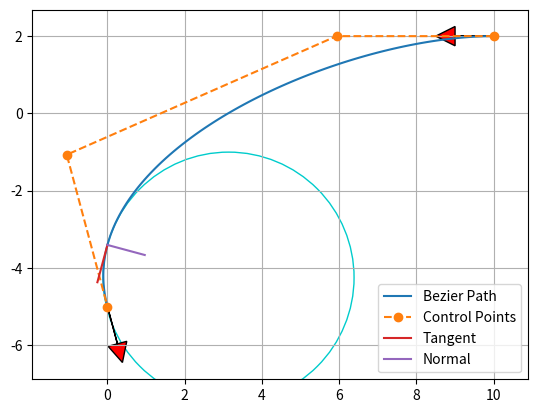

Generate this figure with matplotlib:
"""

Path planning with Bezier curve.

[redacted]

"""

import matplotlib.pyplot as plt
import numpy as np
import scipy.special

show_animation = True


def calc_4points_bezier_path(sx, sy, syaw, ex, ey, eyaw, offset):
    """
    Compute control points and path given start and end position.

    :param sx: (float) x-coordinate of the starting point
    :param sy: (float) y-coordinate of the starting point
    :param syaw: (float) yaw angle at start
    :param ex: (float) x-coordinate of the ending point
    :param ey: (float) y-coordinate of the ending point
    :param eyaw: (float) yaw angle at the end
    :param offset: (float)
    :return: (numpy array, numpy array)
    """
    dist = np.hypot(sx - ex, sy - ey) / offset
    control_points = np.array(
        [[sx, sy],
         [sx + dist * np.cos(syaw), sy + dist * np.sin(syaw)],
         [ex - dist * np.cos(eyaw), ey - dist * np.sin(eyaw)],
         [ex, ey]])

    path = calc_bezier_path(control_points, n_points=100)

    return path, control_points


def calc_bezier_path(control_points, n_points=100):
    """
    Compute bezier path (trajectory) given control points.

    :param control_points: (numpy array)
    :param n_points: (int) number of points in the trajectory
    :return: (numpy array)
    """
    traj = []
    for t in np.linspace(0, 1, n_points):
        traj.append(bezier(t, control_points))

    return np.array(traj)


def bernstein_poly(n, i, t):
    """
    Bernstein polynom.

    :param n: (int) polynom degree
    :param i: (int)
    :param t: (float)
    :return: (float)
    """
    return scipy.special.comb(n, i) * t ** i * (1 - t) ** (n - i)


def bezier(t, control_points):
    """
    Return one point on the bezier curve.

    :param t: (float) number in [0, 1]
    :param control_points: (numpy array)
    :return: (numpy array) Coordinates of the point
    """
    n = len(control_points) - 1
    return np.sum([bernstein_poly(n, i, t) * control_points[i] for i in range(n + 1)], axis=0)


def bezier_derivatives_control_points(control_points, n_derivatives):
    """
    Compute control points of the successive derivatives of a given bezier curve.

    A derivative of a bezier curve is a bezier curve.
    See https://pomax.github.io/bezierinfo/#derivatives
    for detailed explanations

    :param control_points: (numpy array)
    :param n_derivatives: (int)
    e.g., n_derivatives=2 -> compute control points for first and second derivatives
    :return: ([numpy array])
    """
    w = {0: control_points}
    for i in range(n_derivatives):
        n = len(w[i])
        w[i + 1] = np.array([(n - 1) * (w[i][j + 1] - w[i][j])
                             for j in range(n - 1)])
    return w


def curvature(dx, dy, ddx, ddy):
    """
    Compute curvature at one point given first and second derivatives.

    :param dx: (float) First derivative along x axis
    :param dy: (float)
    :param ddx: (float) Second derivative along x axis
    :param ddy: (float)
    :return: (float)
    """
    return (dx * ddy - dy * ddx) / (dx ** 2 + dy ** 2) ** (3 / 2)


def plot_arrow(x, y, yaw, length=1.0, width=0.5, fc="r", ec="k"):  # pragma: no cover
    """Plot arrow."""
    if not isinstance(x, float):
        for (ix, iy, iyaw) in zip(x, y, yaw):
            plot_arrow(ix, iy, iyaw)
    else:
        plt.arrow(x, y, length * np.cos(yaw), length * np.sin(yaw),
                  fc=fc, ec=ec, head_width=width, head_length=width)
        plt.plot(x, y)


def main():
    """Plot an example bezier curve."""
    start_x = 10.0  # [m]
    start_y = 2.0  # [m]
    start_yaw = np.radians(180.0)  # [rad]

    end_x = -0.0  # [m]
    end_y = -5.0  # [m]
    end_yaw = np.radians(-75.0)  # [rad]
    offset = 3.0

    path, control_points = calc_4points_bezier_path(
        start_x, start_y, start_yaw, end_x, end_y, end_yaw, offset)

    # Note: alternatively, instead of specifying start and end position
    # you can directly define n control points and compute the path:
    # control_points = np.array([[5., 1.], [-2.78, 1.], [-11.5, -4.5], [-6., -8.]])
    # path = calc_bezier_path(control_points, n_points=100)

    # Display the tangent, normal and radius of cruvature at a given point
    t = 0.86  # Number in [0, 1]
    x_target, y_target = bezier(t, control_points)
    derivatives_cp = bezier_derivatives_control_points(control_points, 2)
    point = bezier(t, control_points)
    dt = bezier(t, derivatives_cp[1])
    ddt = bezier(t, derivatives_cp[2])
    # Radius of curvature
    radius = 1 / curvature(dt[0], dt[1], ddt[0], ddt[1])
    # Normalize derivative
    dt /= np.linalg.norm(dt, 2)
    tangent = np.array([point, point + dt])
    normal = np.array([point, point + [- dt[1], dt[0]]])
    curvature_center = point + np.array([- dt[1], dt[0]]) * radius
    circle = plt.Circle(tuple(curvature_center), radius,
                        color=(0, 0.8, 0.8), fill=False, linewidth=1)

    assert path.T[0][0] == start_x, "path is invalid"
    assert path.T[1][0] == start_y, "path is invalid"
    assert path.T[0][-1] == end_x, "path is invalid"
    assert path.T[1][-1] == end_y, "path is invalid"

    if show_animation:  # pragma: no cover
        fig, ax = plt.subplots()
        ax.plot(path.T[0], path.T[1], label="Bezier Path")
        ax.plot(control_points.T[0], control_points.T[1],
                '--o', label="Control Points")
        ax.plot(x_target, y_target)
        ax.plot(tangent[:, 0], tangent[:, 1], label="Tangent")
        ax.plot(normal[:, 0], normal[:, 1], label="Normal")
        ax.add_artist(circle)
        plot_arrow(start_x, start_y, start_yaw)
        plot_arrow(end_x, end_y, end_yaw)
        ax.legend()
        ax.axis("equal")
        ax.grid(True)
        plt.show()


def main2():
    """Show the effect of the offset."""
    start_x = 10.0  # [m]
    start_y = 1.0  # [m]
    start_yaw = np.radians(180.0)  # [rad]

    end_x = -0.0  # [m]
    end_y = -3.0  # [m]
    end_yaw = np.radians(-45.0)  # [rad]

    for offset in np.arange(1.0, 5.0, 1.0):
        path, control_points = calc_4points_bezier_path(
            start_x, start_y, start_yaw, end_x, end_y, end_yaw, offset)
        assert path.T[0][0] == start_x, "path is invalid"
        assert path.T[1][0] == start_y, "path is invalid"
        assert path.T[0][-1] == end_x, "path is invalid"
        assert path.T[1][-1] == end_y, "path is invalid"

        if show_animation:  # pragma: no cover
            plt.plot(path.T[0], path.T[1], label="Offset=" + str(offset))

    if show_animation:  # pragma: no cover
        plot_arrow(start_x, start_y, start_yaw)
        plot_arrow(end_x, end_y, end_yaw)
        plt.legend()
        plt.axis("equal")
        plt.grid(True)
        plt.show()


if __name__ == '__main__':
    main()
    #  main2()
